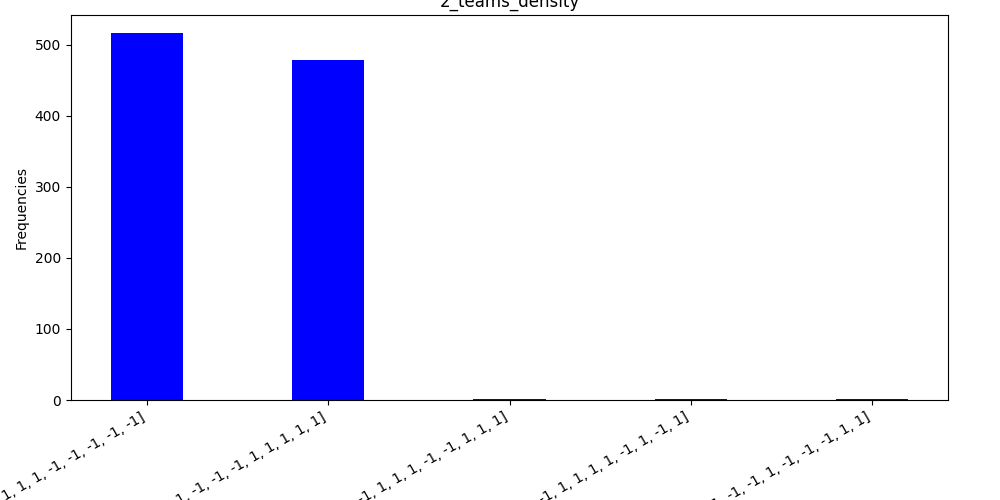

The file beside this chart, header and first rows:
steadystate, frequency
[1, 1, 1, 1, 1, -1, -1, -1, -1, -1], 516
[-1, -1, -1, -1, -1, 1, 1, 1, 1, 1], 479
[-1, -1, 1, 1, 1, -1, -1, 1, 1, 1], 2
[-1, -1, 1, 1, 1, 1, -1, 1, -1, 1], 2
[1, -1, -1, -1, 1, -1, -1, -1, 1, 1], 1
